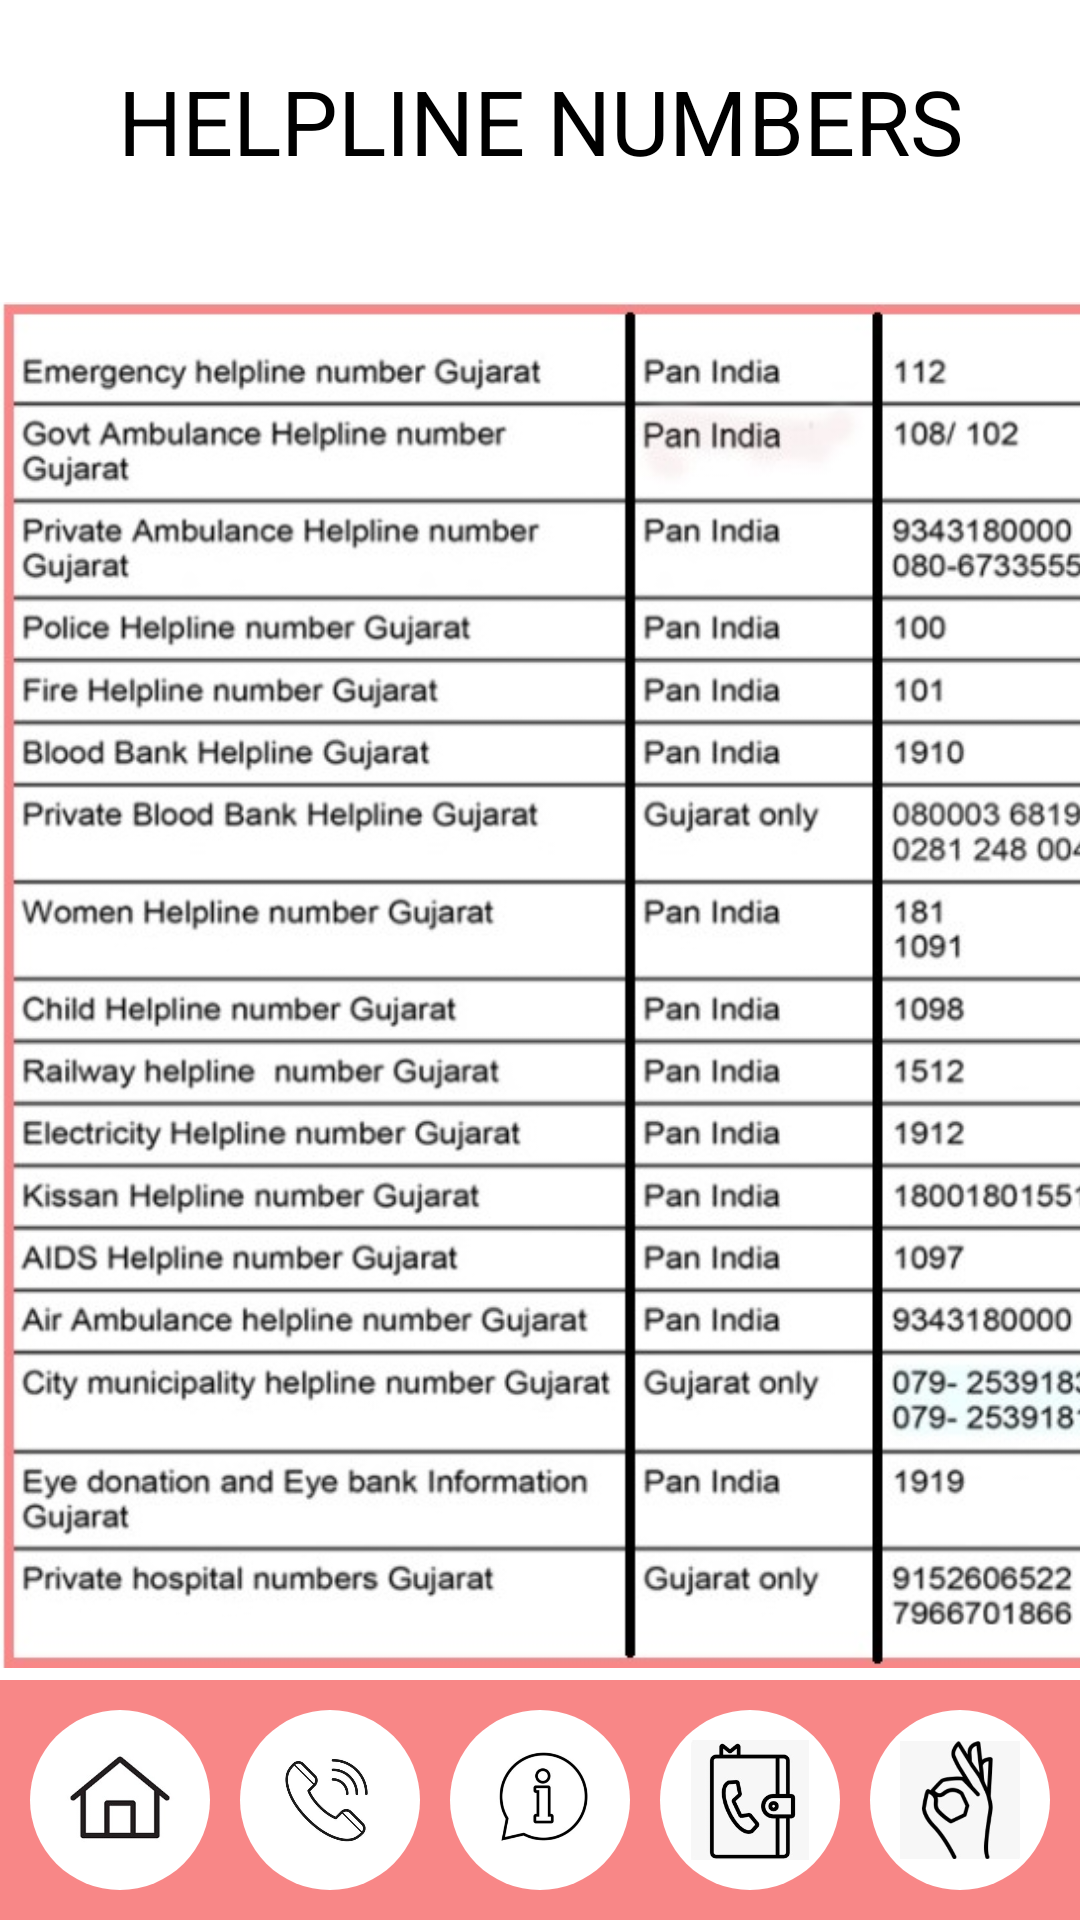

Produce the Android XML layout that renders to this screen, including the resource entries it uses.
<!-- AndroidManifest.xml: application theme Theme.SecureShe_app -->
<!-- res/layout/activity_emergency.xml -->
<?xml version="1.0" encoding="utf-8"?>
<androidx.constraintlayout.widget.ConstraintLayout xmlns:android="http://schemas.android.com/apk/res/android"
    xmlns:app="http://schemas.android.com/apk/res-auto"
    xmlns:tools="http://schemas.android.com/tools"
    android:id="@+id/main"
    android:background="#FFFFFF"
    android:layout_width="match_parent"
    android:layout_height="match_parent"
    tools:context=".EmergencyActivity">

    <LinearLayout
        android:layout_width="match_parent"
        android:layout_height="match_parent"
        android:orientation="vertical">

        <TextView
            android:id="@+id/textView4"
            android:layout_width="match_parent"
            android:layout_height="wrap_content"
            android:gravity="center"
            android:layout_marginTop="20dp"
            android:textColor="@color/black"
            android:textSize="30dp"
            android:text="HELPLINE NUMBERS" />

        <ImageView
            android:id="@+id/imageView2"
            android:layout_width="430dp"
            android:layout_marginTop="20dp"
            android:layout_height="496dp"
            app:srcCompat="@drawable/calls" />
    </LinearLayout>
    
    <LinearLayout
        android:id="@+id/bottom_navigation"
        android:layout_width="match_parent"
        android:layout_height="80dp"
        android:layout_gravity="bottom"
        android:orientation="horizontal"
        android:background="#F88787"
        android:padding="10dp"
        app:layout_constraintBottom_toBottomOf="parent"
        app:layout_constraintStart_toStartOf="parent"
        app:layout_constraintEnd_toEndOf="parent">

        
        <ImageButton
            android:id="@+id/action_contact"
            android:layout_width="0dp"
            android:layout_height="match_parent"
            android:layout_weight="1"
            android:background="@drawable/circular_button"
            android:contentDescription="contact"

            android:padding="10dp"
            android:scaleType="fitCenter"
            android:src="@drawable/nav1" />

        <ImageButton
            android:id="@+id/action_call"
            android:layout_width="0dp"
            android:layout_height="match_parent"
            android:layout_weight="1"
            android:layout_marginLeft="10dp"
            android:background="@drawable/circular_button"
            android:contentDescription="call"
            android:padding="10dp"
            android:scaleType="fitCenter"
            android:src="@drawable/nav2" />

        <ImageButton
            android:id="@+id/action_info"
            android:layout_width="0dp"
            android:layout_height="match_parent"
            android:layout_weight="1"
            android:layout_marginLeft="10dp"
            android:background="@drawable/circular_button"
            android:contentDescription="info"
            android:padding="10dp"
            android:scaleType="fitCenter"
            android:src="@drawable/nav3" />

        <ImageButton
            android:id="@+id/image_y"
            android:layout_width="0dp"
            android:layout_height="match_parent"
            android:layout_weight="1"
            android:layout_marginLeft="10dp"
            android:background="@drawable/circular_button"
            android:contentDescription="profile"
            android:padding="10dp"
            android:scaleType="fitCenter"
            android:src="@drawable/nav4" />

        <ImageButton
            android:id="@+id/image_z"
            android:layout_width="0dp"
            android:layout_height="match_parent"
            android:layout_weight="1"
            android:layout_marginLeft="10dp"
            android:background="@drawable/circular_button"
            android:contentDescription="profile"
            android:padding="10dp"
            android:scaleType="fitCenter"
            android:src="@drawable/nav5" />

    </LinearLayout>

</androidx.constraintlayout.widget.ConstraintLayout>
<!-- resources referenced by this layout -->
<resources>
  <!-- drawable calls: jpg bitmap (drawable, 151393 bytes) -->
  <!-- drawable circular_button (drawable) -->
  <?xml version="1.0" encoding="utf-8"?>
  <shape xmlns:android="http://schemas.android.com/apk/res/android">
  
      <solid android:color="#FFFFFF"/>
      <corners android:radius="215dp"/>
  </shape>
  <!-- drawable nav1: jpg bitmap (drawable, 5193 bytes) -->
  <!-- drawable nav2: jpg bitmap (drawable, 18095 bytes) -->
  <!-- drawable nav3: jpg bitmap (drawable, 10568 bytes) -->
  <!-- drawable nav4: jpg bitmap (drawable, 8232 bytes) -->
  <!-- drawable nav5: jpg bitmap (drawable, 8673 bytes) -->
  <style name="Theme.SecureShe_app" parent="Base.Theme.SecureShe_app" />
  <style name="Base.Theme.SecureShe_app" parent="Theme.Material3.DayNight.NoActionBar">
          
          
          
          <item name="colorPrimary">@color/purple_500</item>
          <item name="colorPrimaryVariant">@color/purple_700</item>
          <item name="colorOnPrimary">@color/white</item>
          
          <item name="colorSecondary">@color/teal_200</item>
          <item name="colorSecondaryVariant">@color/teal_700</item>
          <item name="colorOnSecondary">@color/black</item>
          
          <item name="android:statusBarColor" tools:targetApi="l">@color/yellow</item>
          
      </style>
  <!-- not gathered from this repository: default colours our renderer supplied (Android Studio template values) -->
  <color name="purple_500">#FF6200EE</color>
  <color name="purple_700">#FF3700B3</color>
  <color name="teal_200">#FF03DAC5</color>
  <color name="teal_700">#FF018786</color>
  <color name="black">#FF000000</color>
  <color name="white">#FFFFFFFF</color>
</resources>
